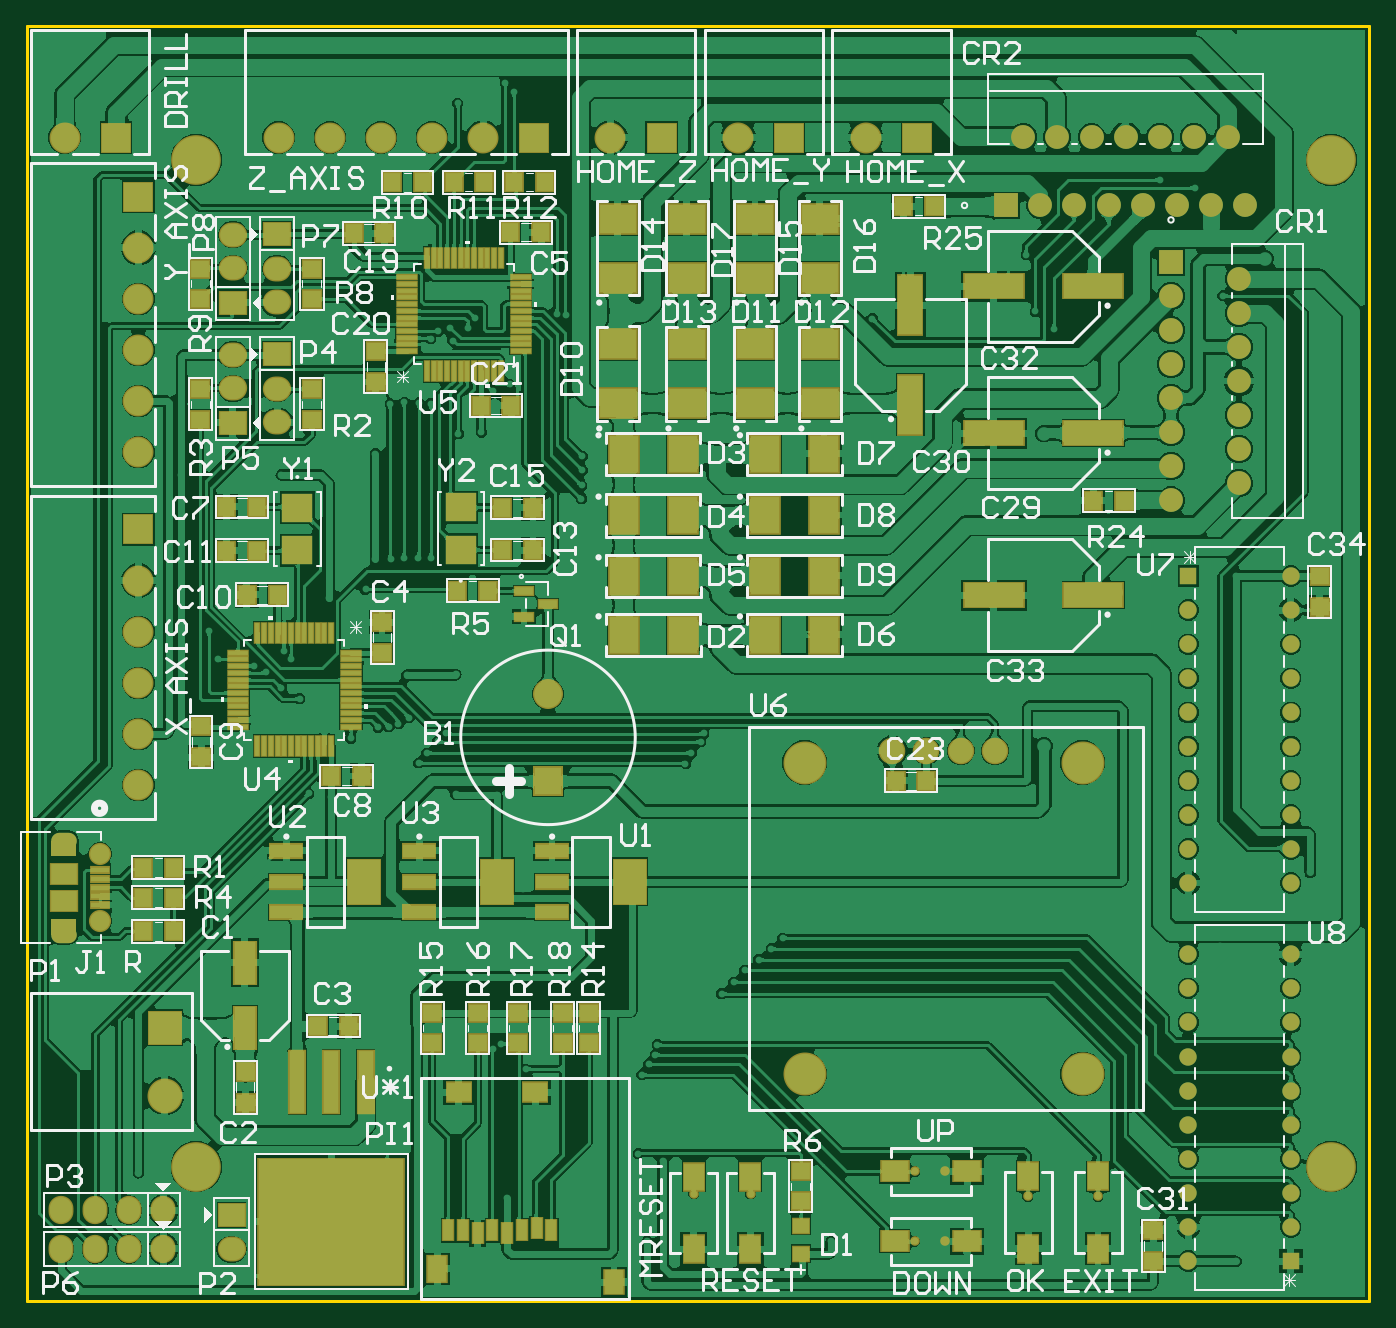
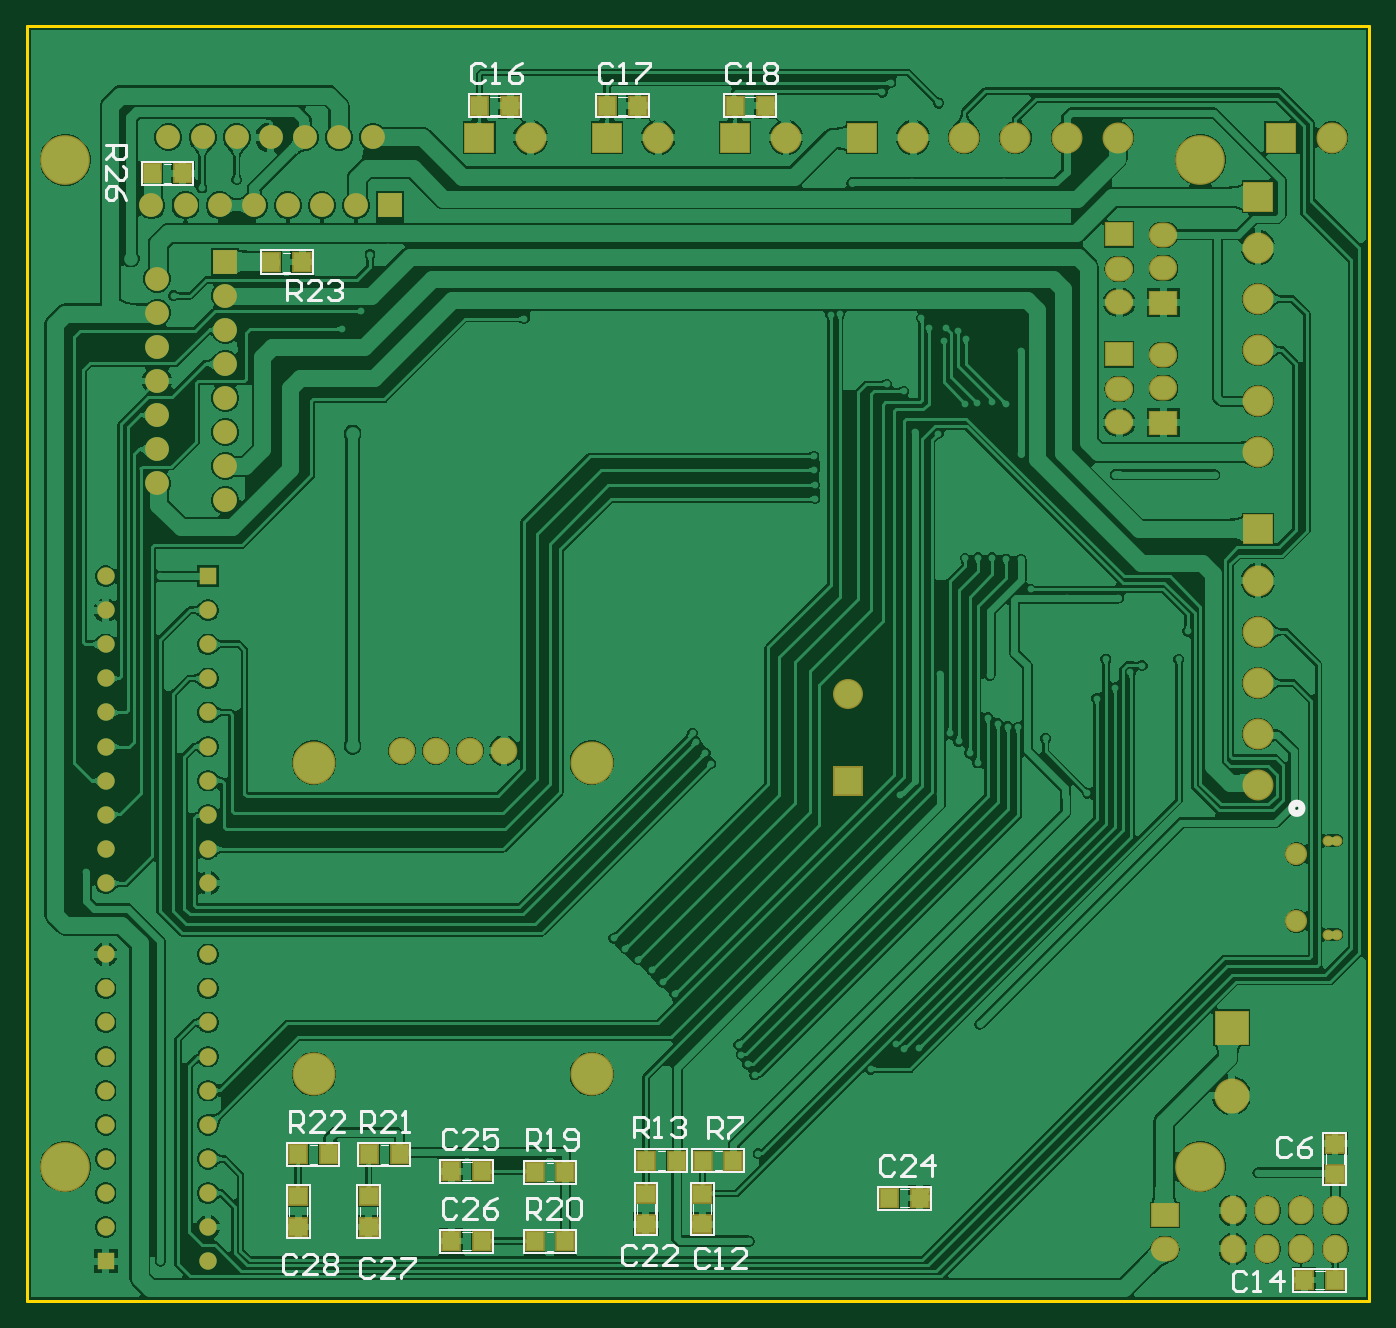
Circuit board: 10 layer files. Board 100.0 x 95.0 mm.
- bottom_copper: MiniCNC_ver2.GBL (202092 bytes)
- bottom_silk: MiniCNC_ver2.GBO (9648 bytes)
- paste: MiniCNC_ver2.GBP (1046 bytes)
- bottom_mask: MiniCNC_ver2.GBS (4311 bytes)
- outline: MiniCNC_ver2.GKO (384 bytes)
- outline: MiniCNC_ver2.GM1 (271 bytes)
- top_copper: MiniCNC_ver2.GTL (249173 bytes)
- top_silk: MiniCNC_ver2.GTO (47077 bytes)
- paste: MiniCNC_ver2.GTP (6105 bytes)
- top_mask: MiniCNC_ver2.GTS (9372 bytes)

=== bottom_copper: MiniCNC_ver2.GBL (202092 bytes, source omitted) ===
=== bottom_silk: MiniCNC_ver2.GBO (9648 bytes, source omitted) ===
=== paste: MiniCNC_ver2.GBP ===
G04*
G04 #@! TF.GenerationSoftware,Altium Limited,Altium Designer,21.2.1 (34)*
G04*
G04 Layer_Color=128*
%FSTAX24Y24*%
%MOIN*%
G70*
G04*
G04 #@! TF.SameCoordinates,1AE62F94-6DB7-4B32-8B40-2354E624DE5A*
G04*
G04*
G04 #@! TF.FilePolarity,Positive*
G04*
G01*
G75*
%ADD24R,0.0500X0.0550*%
%ADD29R,0.0550X0.0500*%
D24*
X0413Y04307D02*
D03*
X0422D02*
D03*
X0448Y04567D02*
D03*
X0457D02*
D03*
X03032Y01672D02*
D03*
X03122D02*
D03*
X02955D02*
D03*
X02865D02*
D03*
X01101Y01322D02*
D03*
X01191D02*
D03*
X04052Y0169D02*
D03*
X04142D02*
D03*
X03934D02*
D03*
X03844D02*
D03*
X02771Y04765D02*
D03*
X02861D02*
D03*
X03145D02*
D03*
X03235D02*
D03*
X0352D02*
D03*
X0361D02*
D03*
X03358Y01638D02*
D03*
X03448D02*
D03*
X03358Y01435D02*
D03*
X03448D02*
D03*
X02319Y01562D02*
D03*
X02409D02*
D03*
X03603Y01436D02*
D03*
X03693D02*
D03*
X03603Y0164D02*
D03*
X03693D02*
D03*
D29*
X04141Y01567D02*
D03*
Y01477D02*
D03*
X03935Y01567D02*
D03*
Y01477D02*
D03*
X02956Y01575D02*
D03*
Y01485D02*
D03*
X03122D02*
D03*
Y01575D02*
D03*
X01101Y01632D02*
D03*
Y01722D02*
D03*
M02*

=== bottom_mask: MiniCNC_ver2.GBS ===
G04*
G04 #@! TF.GenerationSoftware,Altium Limited,Altium Designer,21.2.1 (34)*
G04*
G04 Layer_Color=16711935*
%FSTAX24Y24*%
%MOIN*%
G70*
G04*
G04 #@! TF.SameCoordinates,1AE62F94-6DB7-4B32-8B40-2354E624DE5A*
G04*
G04*
G04 #@! TF.FilePolarity,Negative*
G04*
G01*
G75*
%ADD48R,0.0580X0.0630*%
%ADD53R,0.0630X0.0580*%
%ADD69C,0.0320*%
%ADD70C,0.0650*%
%ADD71R,0.0907X0.0907*%
%ADD72C,0.0907*%
%ADD73R,0.0700X0.0700*%
%ADD74C,0.0700*%
%ADD75R,0.0510X0.0510*%
%ADD76C,0.0510*%
%ADD77R,0.0880X0.0880*%
%ADD78C,0.0880*%
%ADD79R,0.0907X0.0907*%
%ADD80O,0.0830X0.0730*%
%ADD81R,0.0830X0.0730*%
%ADD82O,0.0730X0.0830*%
%ADD83C,0.0780*%
%ADD84C,0.1458*%
%ADD85C,0.1025*%
%ADD86R,0.1025X0.1025*%
%ADD87R,0.0700X0.0700*%
%ADD88C,0.1261*%
%ADD89C,0.0280*%
D48*
X0413Y04307D02*
D03*
X0422D02*
D03*
X0448Y04567D02*
D03*
X0457D02*
D03*
X03032Y01672D02*
D03*
X03122D02*
D03*
X02955D02*
D03*
X02865D02*
D03*
X01101Y01322D02*
D03*
X01191D02*
D03*
X04052Y0169D02*
D03*
X04142D02*
D03*
X03934D02*
D03*
X03844D02*
D03*
X02771Y04765D02*
D03*
X02861D02*
D03*
X03145D02*
D03*
X03235D02*
D03*
X0352D02*
D03*
X0361D02*
D03*
X03358Y01638D02*
D03*
X03448D02*
D03*
X03358Y01435D02*
D03*
X03448D02*
D03*
X02319Y01562D02*
D03*
X02409D02*
D03*
X03603Y01436D02*
D03*
X03693D02*
D03*
X03603Y0164D02*
D03*
X03693D02*
D03*
D53*
X04141Y01567D02*
D03*
Y01477D02*
D03*
X03935Y01567D02*
D03*
Y01477D02*
D03*
X02956Y01575D02*
D03*
Y01485D02*
D03*
X03122D02*
D03*
Y01575D02*
D03*
X01101Y01632D02*
D03*
Y01722D02*
D03*
D69*
X010942Y023348D02*
D03*
X011212D02*
D03*
X010942Y026104D02*
D03*
X011212D02*
D03*
D70*
X01214Y023742D02*
D03*
Y02571D02*
D03*
D71*
X036102Y046721D02*
D03*
X032356D02*
D03*
X02861D02*
D03*
X02488D02*
D03*
X012605D02*
D03*
D72*
X034602D02*
D03*
X030856D02*
D03*
X027111D02*
D03*
X01738D02*
D03*
X01888D02*
D03*
X02188D02*
D03*
X02338D02*
D03*
X02038D02*
D03*
X011105D02*
D03*
X01327Y04049D02*
D03*
Y04349D02*
D03*
Y04199D02*
D03*
Y03899D02*
D03*
Y03749D02*
D03*
Y02773D02*
D03*
Y02923D02*
D03*
Y03223D02*
D03*
Y03373D02*
D03*
Y03073D02*
D03*
D73*
X04355Y04308D02*
D03*
D74*
X04555Y04258D02*
D03*
X04355Y04208D02*
D03*
X04555Y04158D02*
D03*
X04355Y04108D02*
D03*
X04555Y04058D02*
D03*
X04355Y04008D02*
D03*
X04555Y03958D02*
D03*
X04355Y03908D02*
D03*
X04555Y03858D02*
D03*
X04355Y03808D02*
D03*
X04555Y03758D02*
D03*
X04355Y03708D02*
D03*
X04555Y03658D02*
D03*
X04355Y03608D02*
D03*
X04572Y04473D02*
D03*
X04522Y04673D02*
D03*
X04472Y04473D02*
D03*
X04422Y04673D02*
D03*
X04372Y04473D02*
D03*
X04322Y04673D02*
D03*
X04272Y04473D02*
D03*
X04222Y04673D02*
D03*
X04172Y04473D02*
D03*
X04122Y04673D02*
D03*
X04072Y04473D02*
D03*
X04022Y04673D02*
D03*
X03972Y04473D02*
D03*
X03922Y04673D02*
D03*
D75*
X04406Y03386D02*
D03*
X04706Y01377D02*
D03*
D76*
X04406Y03286D02*
D03*
Y03186D02*
D03*
Y03086D02*
D03*
Y02986D02*
D03*
Y02886D02*
D03*
Y02786D02*
D03*
Y02686D02*
D03*
Y02586D02*
D03*
Y02486D02*
D03*
X04706D02*
D03*
Y02586D02*
D03*
Y02686D02*
D03*
Y02786D02*
D03*
Y02886D02*
D03*
Y02986D02*
D03*
Y03086D02*
D03*
Y03186D02*
D03*
Y03286D02*
D03*
Y03386D02*
D03*
X04406Y01377D02*
D03*
Y01477D02*
D03*
Y01577D02*
D03*
Y01677D02*
D03*
Y01777D02*
D03*
Y01877D02*
D03*
Y01977D02*
D03*
Y02077D02*
D03*
Y02177D02*
D03*
Y02277D02*
D03*
X04706D02*
D03*
Y02177D02*
D03*
Y02077D02*
D03*
Y01977D02*
D03*
Y01877D02*
D03*
Y01777D02*
D03*
Y01677D02*
D03*
Y01577D02*
D03*
Y01477D02*
D03*
D77*
X02528Y027851D02*
D03*
D78*
Y03041D02*
D03*
D79*
X01327Y04499D02*
D03*
Y03523D02*
D03*
D80*
X01604Y04387D02*
D03*
Y04289D02*
D03*
X01734Y04287D02*
D03*
Y04189D02*
D03*
Y03935D02*
D03*
Y03837D02*
D03*
X01604Y03937D02*
D03*
Y04035D02*
D03*
X016Y01412D02*
D03*
D81*
X01604Y04188D02*
D03*
X01734Y04388D02*
D03*
Y04036D02*
D03*
X01604Y03836D02*
D03*
X016Y01513D02*
D03*
D82*
X011Y01526D02*
D03*
X01201D02*
D03*
X01299D02*
D03*
X014D02*
D03*
X011Y01413D02*
D03*
X01201D02*
D03*
X01299D02*
D03*
X014D02*
D03*
D83*
X03538Y02874D02*
D03*
X03638D02*
D03*
X03738D02*
D03*
X03838D02*
D03*
D84*
X014961Y016537D02*
D03*
X04825D02*
D03*
Y046063D02*
D03*
X014961D02*
D03*
D85*
X014045Y01862D02*
D03*
D86*
Y02062D02*
D03*
D87*
X03872Y04473D02*
D03*
D88*
X032805Y019256D02*
D03*
Y02839D02*
D03*
X040955D02*
D03*
Y019256D02*
D03*
D89*
X03603Y0164D02*
D03*
X03693D02*
D03*
Y01436D02*
D03*
X03603D02*
D03*
X04141Y01567D02*
D03*
X03935D02*
D03*
X02956Y01575D02*
D03*
X03122D02*
D03*
M02*

=== outline: MiniCNC_ver2.GKO ===
G04*
G04 #@! TF.GenerationSoftware,Altium Limited,Altium Designer,21.2.1 (34)*
G04*
G04 Layer_Color=16711935*
%FSTAX24Y24*%
%MOIN*%
G70*
G04*
G04 #@! TF.SameCoordinates,1AE62F94-6DB7-4B32-8B40-2354E624DE5A*
G04*
G04*
G04 #@! TF.FilePolarity,Positive*
G04*
G01*
G75*
%ADD17C,0.0100*%
D17*
X01Y0126D02*
X04937D01*
X01Y05D02*
X04937D01*
X01Y0126D02*
Y05D01*
X04937Y0126D02*
Y05D01*
M02*

=== outline: MiniCNC_ver2.GM1 ===
G04*
G04 #@! TF.GenerationSoftware,Altium Limited,Altium Designer,21.2.1 (34)*
G04*
G04 Layer_Color=16711935*
%FSTAX24Y24*%
%MOIN*%
G70*
G04*
G04 #@! TF.SameCoordinates,1AE62F94-6DB7-4B32-8B40-2354E624DE5A*
G04*
G04*
G04 #@! TF.FilePolarity,Positive*
G04*
G01*
G75*
M02*

=== top_copper: MiniCNC_ver2.GTL (249173 bytes, source omitted) ===
=== top_silk: MiniCNC_ver2.GTO (47077 bytes, source omitted) ===
=== paste: MiniCNC_ver2.GTP (6105 bytes, source omitted) ===
=== top_mask: MiniCNC_ver2.GTS (9372 bytes, source omitted) ===
